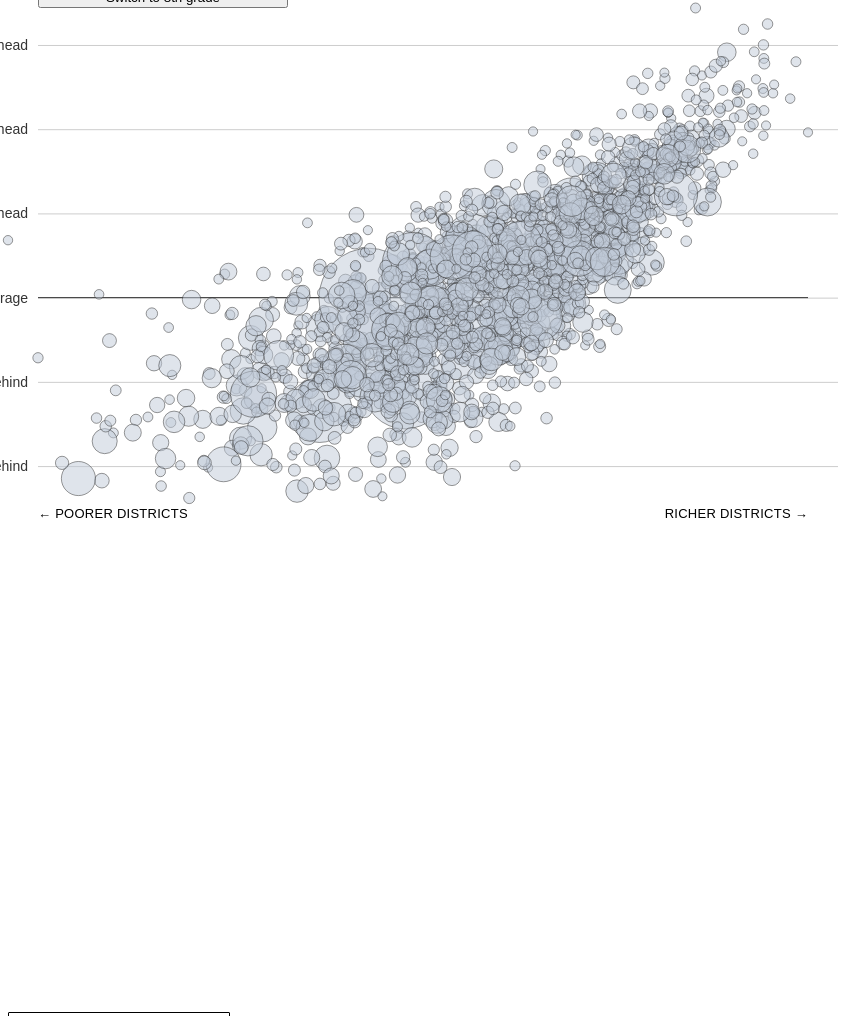
D3 v6 page, settled after 480 driven frames (8 s of simulated time); the page loaded 1 data file(s).


    console.log(d3)
    let width = 800;
    let height = 500;

    let svg = d3.select("body").select("svg");

    let sel_var_state = "mnav3poolgcs";


    d3.csv("largest_districts.csv").then(function (data) {
        console.log("loaded")

        data.forEach(function (row) {
            row.ses = +row.ses
            row.mnav3poolgcs = +row.mnav3poolgcs - 3 //need to standardize (by doing -3)
            row.mnav8poolgcs = +row.mnav8poolgcs - 8 //need to standardize (by doing -8)
            row.totavg = +row.totavg
        })

        console.log(data)

        let margin = { top: 0, right: 0, bottom: 10, left: 30 };

        let x = d3.scaleLinear()
            .domain(d3.extent(data.map(function (d) { return d.ses })))
            .range([margin.left, width - margin.right])

        let y = d3.scaleLinear()
            .domain(d3.extent(data.map(function (d) { return d.mnav3poolgcs })))
            .range([height - margin.bottom, margin.top])

        var r = d3.scaleSqrt()
            .domain([0, d3.max(data, function (d) { return d.totavg; })])
            .range([1, 50]);

        let tickLabels = ["2 yrs. behind", "1 yr behind", "Average", "1 yr. ahead", "2 yrs. ahead", "3 yrs. ahead"];

        let yAxisSettings = d3.axisLeft(y)
            .ticks(5)
            .tickSize(-width)
            .tickFormat((d, i) => tickLabels[i])
            .tickPadding(10)

        let xAxisSettings = d3.axisBottom(x)
            .ticks(0)
            .tickSize(10)
            .tickPadding(10)

        let xAxisTicks = svg.append("g")
            .attr("class", "x axis")
            .call(xAxisSettings)
            .attr("transform", `translate(0,${height - margin.bottom})`)

        svg.append("text")
            .attr("class", "x label")
            .attr("text-anchor", "start")
            .attr("x", margin.left)
            .attr("y", height + 10)
            .text("← Poorer Districts");

        svg.append("text")
            .attr("class", "x label")
            .attr("text-anchor", "end")
            .attr("x", width)
            .attr("y", height + 10)
            .text("Richer Districts →");

        let shuffled = d3.shuffle(data); //trick

        let yAxisTicks = svg.append("g")
            .attr("class", "y axis")
            .call(yAxisSettings)
            .attr("transform", `translate(${margin.left},0)`)

        let zeroline = svg.append("line")
            .attr("x1", margin.left)
            .attr("x2", width)
            .attr("y1", y(0))
            .attr("y2", y(0))
            .style("stroke", "#333")
            .style("stroke-width", "1")
            .style("opacity", 1)

        let popup = d3.select(".pop-up");

        let points = svg.append("g")
            .selectAll(".points")
            .data(shuffled)
            .join("circle")
            .attr("class", function (d) { return "points p-" + d.leaidC }) // Give circles a class name.
            .attr("cx", function (d) { return x(d.ses) }) //callback to access the data, position according to x axis
            .attr("cy", function (d) { return y(d[sel_var_state]) })
            .attr("r", function (d) { return r(d.totavg) })
            .style("stroke", "#333333")
            .style("stroke-width", .5)
            .style("opacity", 1)
            .style("fill", "#c0cad8")
            .style("fill-opacity", .5)

        let button = d3.select(".change-btn").on("click", update) // on click, run the function called update.

        let hed = d3.select(".headline")

        function update() {  // swaps to what filter you're in

            if (sel_var_state == "mnav3poolgcs") { // if want in 3rd grade
                sel_var_state = "mnav8poolgcs" // i'm in the 8th grade
                button.html("Switch to 3rd grade") // this is what the button should say
                hed.html("Test Scores for 8th Grade in 2000 Large Districts") // this is what the header should say
                hed.html("Test Scores for <span class='highlight'>8th Grade</span> in 2000 Large Districts")

            } else {
                sel_var_state = "mnav3poolgcs"
                button.html("Switch 8th grade")
                hed.html("Test Scores for <span class='highlight'>3rd Grade</span> in 2000 Large Districts")
            }

            var t = d3.transition() //https://github.com/d3/d3-transition // here you can customize what you want the transition to look like
                .duration(500)
                 .ease(d3.easeLinear); // play with differeint easing functions https://github.com/d3/d3-ease
                
            points // grab our selection from where we initialized the page
                .transition(t) 
                .attr("cx", function (d) { return x(d.ses) }) //callback to access the data, position according to x axis
                .attr("cy", function (d) { return y(d[sel_var_state]) }) // reposition the y position according to if we're in 8th or 3rd grade
                .attr("r", function (d) { return r(d.totavg) })
           //     .style("fill", "green")

        }


        points.on("mouseover", (event, d) => {

            points
                .style("stroke", "#333333")
                .style("stroke-width", .5)
                .style("fill", "#c0cad8")
                .style("fill-opacity", .5)

            svg.select(".p-" + d.leaidC)
                .style("stroke", "black")
                .style("stroke-width", 2)
                .style("fill", "yellow")
                .style("fill-opacity", 1)
                .raise()

            let reScaleLang = d3.scaleThreshold()
                .domain([0]) //make sure to put this in brackets!
                .range(["below", "above"])

            let diff = +d.mnav3poolgcs - 3

            let lang = "In " + d.newname + ", " + d.nyt_abbrev + " the typical 3rd grade student scored "
            lang += d3.format(".1f")(Math.abs(diff)) + " years " + reScaleLang(diff) + " his or her grade level."

            popup
                .style("opacity", 1)
                .style("left", (event.x - 100) + "px")
                .style("top", (event.y - 150) + "px")
                .html(lang)

        })


        points.on("mouseout", (event, d) => {
            // console.log(event)
            points
                .style("stroke", "#333333")
                .style("stroke-width", .5)
                .style("fill", "#c0cad8")

            popup
                .style("opacity", 0)

        })


    }) //end function



### data: largest_districts.csv
?leaidC, newname, nyt_abbrev, ses, totavg, mnav3poolgcs, mnav8poolgcs, mngrdpoolgcs, stfips, countyid, inc50all, growth_pctile_for_subgroup, lat, lon
3620580, New York City Public Schools, N.Y., -0.8876, 70986, 2.993, 7.578, 0.917, 36, 36061, 41888, 35, 40.7, -73.87
622710, Los Angeles Unified, Calif., -0.595, 49398, 1.939, 6.309, 0.874, 6, 6037, 40928, 23, 34.12, -118.4
1709930, City of Chicago, Ill., -1.286, 29007, 1.664, 7.622, 1.192, 17, 17031, 38036, 97, 41.84, -87.69
1200390, Dade, Fla., -0.5289, 26421, 3.407, 7.608, 0.84, 12, 12086, 44846, 16, 25.61, -80.57
3200060, Clark County School District, Nev., 0.0122, 24468, 2.52, 7.566, 1.009, 32, 32003, 58901, 64, 36.22, -115
1200180, Broward, Fla., -0.0591, 19164, 3.681, 7.96, 0.856, 12, 12011, 56779, 19, 26.15, -80.49
4823640, Houston, Tex., -0.8436, 16229, 2.677, 7.384, 0.941, 48, 48201, 35505, 42, 29.72, -95.39
1200870, Hillsborough, Fla., -0.1819, 14677, 3.477, 7.612, 0.827, 12, 12057, 53565, 14, 27.93, -82.31
4218990, Philadelphia City, Pa., -1.821, 14393, 1.853, 6.386, 0.907, 42, 42101, 33429, 32, 40.01, -75.13
1500030, Hawaii Department of Education, Hawaii, 0.4943, 13645, 2.757, 7.565, 0.962, 15, 15003, 71322, 49, 19.6, -155.5
1201440, Orange, Fla., -0.2132, 13263, 3.481, 7.714, 0.847, 12, 12095, 50719, 18, 28.51, -81.32
4816230, Dallas, Tex., -1.088, 13087, 2.185, 6.844, 0.932, 48, 48113, 31634, 39, 32.74, -96.74
1201500, Palm Beach, Fla., -0.0597, 13055, 3.552, 8.052, 0.9, 12, 12099, 56399, 30, 26.65, -80.48
1302550, Gwinnett County, Ga., 0.3352, 12933, 3.644, 8.747, 1.021, 13, 13135, 63318, 68, 33.96, -84.02
5101260, Fairfax Co. Public Schools, Va., 1.595, 12637, 4.229, 9.086, 0.971, 51, 51059, 116358, 52, 38.84, -77.28
3704720, Wake County Schools, N.C., 0.7493, 11906, 4.171, 8.846, 0.935, 37, 37183, 77289, 40, 35.79, -78.65
3702970, Charlotte-Mecklenburg Schools, N.C., -0.0485, 11239, 3.548, 8.284, 0.947, 37, 37119, 57010, 44, 35.25, -80.83
2400480, Montgomery County Public Schools, Md., 1.218, 10503, 4.078, 9.03, 0.99, 24, 24031, 99755, 58, 39.14, -77.2
634320, San Diego Unified, Calif., 0.1474, 9627, 2.555, 7.577, 1.004, 6, 6073, 5.50E+04, 63, 32.81, -117.1
1200480, Duval, Fla., -0.3895, 9108, 3.356, 7.335, 0.796, 12, 12031, 51586, 10, 30.33, -81.69
2400510, Prince George's County Public Schools, Md., 0.1889, 8829, 2.439, 6.751, 0.862, 24, 24033, 71292, 21, 38.83, -76.85
1301290, Cobb County, Ga., 0.5962, 8303, 3.463, 8.551, 1.018, 13, 13067, 75323, 67, 33.94, -84.58
4816110, Cypress-Fairbanks, Tex., 0.8133, 8276, 3.465, 8.752, 1.057, 48, 48201, 73884, 78, 29.92, -95.64
4702940, Memphis City School District, Tenn., -2.063, 7977, 1.021, 6.065, 1.009, 47, 47157, 31076, 64, 35.1, -89.98
2400120, Baltimore County Public Schools, Md., 0.4317, 7673, 3.807, 7.942, 0.827, 24, 24005, 68698, 14, 39.47, -76.65
2612000, Detroit City School District, Mich., -3.237, 7627, 0.852, 5.421, 0.914, 26, 26163, 26982, 34, 42.38, -83.1
1201560, Pinellas, Fla., -0.0888, 7522, 3.448, 7.574, 0.825, 12, 12103, 52253, 14, 27.94, -82.73
4833120, Northside, Tex., 0.3629, 7479, 3.155, 8.316, 1.032, 48, 48029, 60874, 71, 29.56, -98.69
1301740, Dekalb County, Ga., -0.6892, 7390, 2.337, 6.59, 0.85, 13, 13089, 46937, 18, 33.77, -84.22
3500060, Albuquerque Public Schools, N.M., -0.1651, 7289, 2.224, 7.153, 0.986, 35, 35001, 48886, 57, 35.06, -106.7
2102990, Jefferson County, Ky., -0.7313, 7197, 2.615, 7.252, 0.927, 21, 21111, 46814, 38, 38.19, -85.66
1201590, Polk, Fla., -0.4149, 7109, 3.135, 7.06, 0.785, 12, 12105, 47663, 8, 27.95, -81.7
1302280, Fulton County, Ga., 0.5523, 7023, 3.679, 8.349, 0.934, 13, 13121, 78200, 40, 33.61, -84.61
4808940, Austin, Tex., -0.3685, 6476, 2.957, 7.969, 1.002, 48, 48453, 44325, 62, 30.26, -97.8
4819700, Fort Worth, Tex., -1.033, 6292, 2.068, 6.834, 0.953, 48, 48439, 35202, 46, 32.72, -97.37
622500, Long Beach Unified, Calif., -0.4965, 6214, 2.357, 7.103, 0.949, 6, 6037, 49042, 45, 33.38, -118.4
5103130, Prince Wm Co. Public Schools, Va., 1.1, 6181, 3.646, 8.499, 0.971, 51, 51153, 92771, 52, 38.72, -77.48
804800, Jefferson County School District No. R-1, Colo., 0.753, 6171, 4.147, 9.102, 0.991, 8, 8059, 78941, 59, 39.59, -105.2
1201080, Lee, Fla., -0.1532, 6121, 3.639, 7.792, 0.831, 12, 12071, 50959, 15, 26.58, -81.79
803360, School District No. 1 In The County Of D…, Colo., -0.4215, 6066, 2.491, 7.423, 0.987, 8, 8031, 42291, 57, 39.76, -104.9
5509600, Milwaukee School District, Wis., -1.866, 5916, 1.3, 5.87, 0.914, 55, 55079, 32072, 34, 43.06, -87.97
4703180, Davidson County, Tenn., -0.839, 5823, 1.82, 6.975, 1.031, 47, 47037, 41745, 71, 36.17, -86.78
2400090, Baltimore City Public Schools, Md., -1.617, 5719, 2.314, 5.499, 0.637, 24, 24510, 35630, 1, 39.31, -76.62
3701920, Guilford County Schools, N.C., -0.3979, 5683, 3.395, 7.862, 0.893, 37, 37081, 50777, 28, 36.08, -79.79
4900030, Alpine District, Utah, 1.131, 5679, 3.453, 9.007, 1.111, 49, 49049, 77638, 89, 40.31, -111.9
2400060, Anne Arundel County Public Schools, Md., 0.958, 5642, 4.43, 8.55, 0.824, 24, 24003, 89181, 14, 39, -76.61
404970, Mesa Unified District, Ariz., 0.1074, 5625, 2.773, 7.967, 1.039, 4, 4013, 56160, 73, 33.45, -111.7
614550, Fresno Unified, Calif., -1.75, 5612, 1.46, 6.11, 0.93, 6, 6019, 35052, 39, 36.77, -119.8
4900210, Davis District, Utah, 1.021, 5475, 3.425, 8.495, 1.014, 49, 49011, 76243, 66, 40.99, -112.1
4502310, Greenville, S.C., -0.156, 5460, 3.004, 7.937, 0.987, 45, 45045, 53734, 57, 34.88, -82.36
4900360, Granite District, Utah, 0.16, 5447, 2.372, 6.917, 0.909, 49, 49035, 56059, 33, 40.74, -111.9
4819650, Fort Bend, Tex., 0.8763, 5381, 3.427, 9.013, 1.117, 48, 48157, 76737, 90, 29.58, -95.58
4832940, North East, Tex., 0.4193, 5269, 3.103, 8.538, 1.087, 48, 48029, 63630, 84, 29.58, -98.45
1200150, Brevard, Fla., 0.1406, 5177, 4.116, 8.433, 0.863, 12, 12009, 60072, 21, 28.21, -80.77
5103840, Va Beach City, Va., 0.7248, 5117, 3.581, 8.32, 0.948, 51, 51810, 70279, 45, 36.76, -76.06
1201530, Pasco, Fla., -0.077, 5044, 3.338, 7.786, 0.89, 12, 12101, 56288, 27, 28.31, -82.39
5102250, Loudoun Co. Public Schools, Va., 1.85, 4985, 4.135, 8.823, 0.938, 51, 51107, 134058, 41, 39.09, -77.64
… [head cut at 6 KiB]